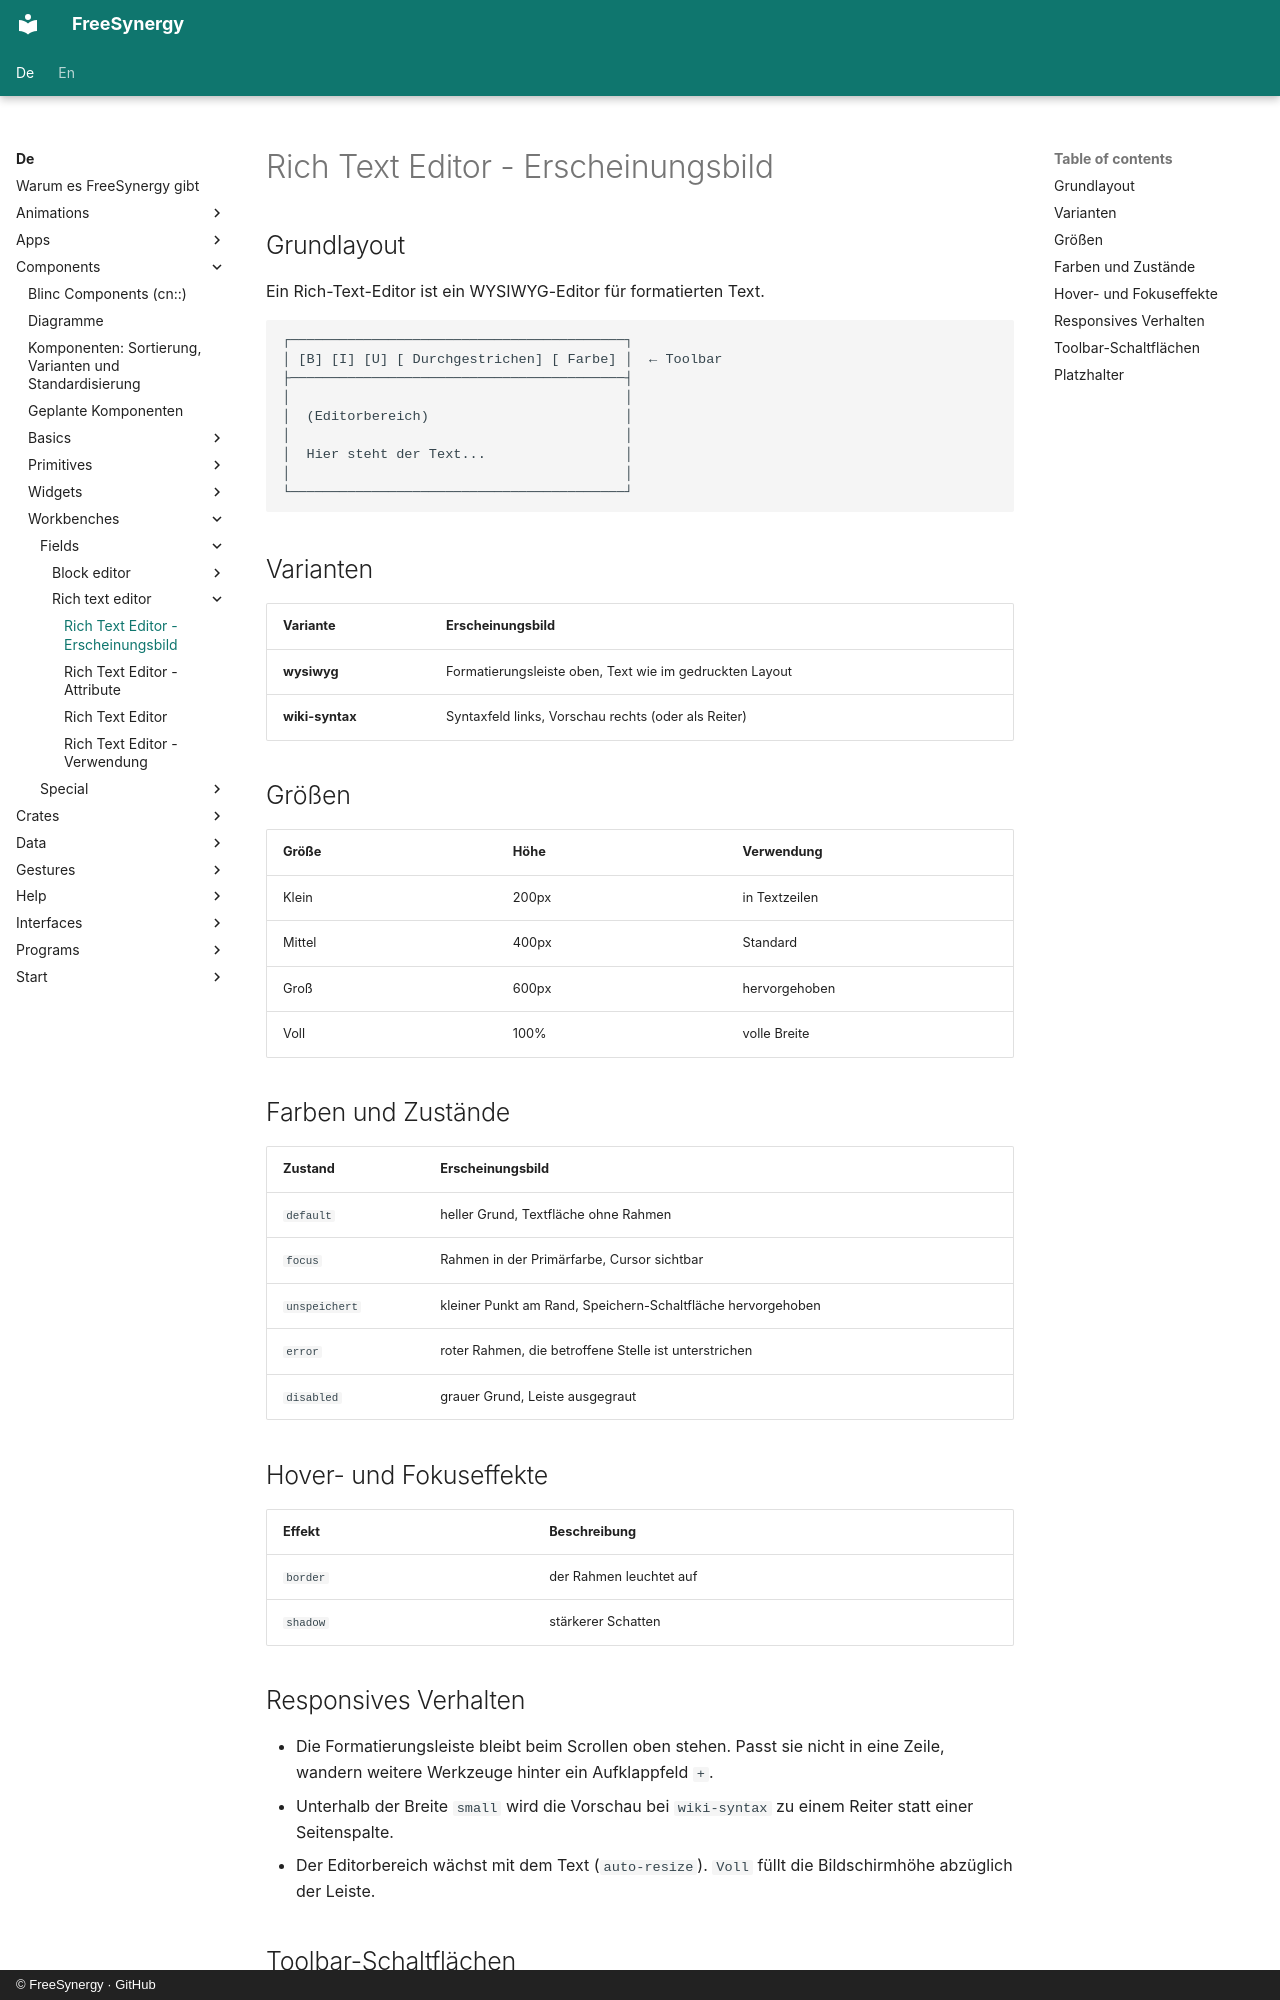

repository: FreeSynergy/fs-documentation · page: de/components/workbenches/fields/rich-text-editor/appearance/index.html · generator: mkdocs · copyright: © FreeSynergy · GitHub

# Rich Text Editor - Erscheinungsbild

## Grundlayout
Ein Rich-Text-Editor ist ein WYSIWYG-Editor für formatierten Text.

```
┌─────────────────────────────────────────┐
│ [B] [I] [U] [ Durchgestrichen] [ Farbe] │  ← Toolbar
├─────────────────────────────────────────┤
│                                         │
│  (Editorbereich)                        │
│                                         │
│  Hier steht der Text...                 │
│                                         │
└─────────────────────────────────────────┘
```

## Varianten

| Variante | Erscheinungsbild |
|---------|------------|
| **wysiwyg** | Formatierungsleiste oben, Text wie im gedruckten Layout |
| **wiki-syntax** | Syntaxfeld links, Vorschau rechts (oder als Reiter) |

## Größen

| Größe | Höhe | Verwendung |
|------|--------|-------------|
| Klein | 200px | in Textzeilen |
| Mittel | 400px | Standard |
| Groß | 600px | hervorgehoben |
| Voll | 100% | volle Breite |

## Farben und Zustände

| Zustand | Erscheinungsbild |
|-------------|-------------------------------------------------------|
| `default` | heller Grund, Textfläche ohne Rahmen |
| `focus` | Rahmen in der Primärfarbe, Cursor sichtbar |
| `unspeichert` | kleiner Punkt am Rand, Speichern-Schaltfläche hervorgehoben |
| `error` | roter Rahmen, die betroffene Stelle ist unterstrichen |
| `disabled` | grauer Grund, Leiste ausgegraut |

## Hover- und Fokuseffekte

| Effekt | Beschreibung |
|--------|-------------|
| `border` | der Rahmen leuchtet auf |
| `shadow` | stärkerer Schatten |
